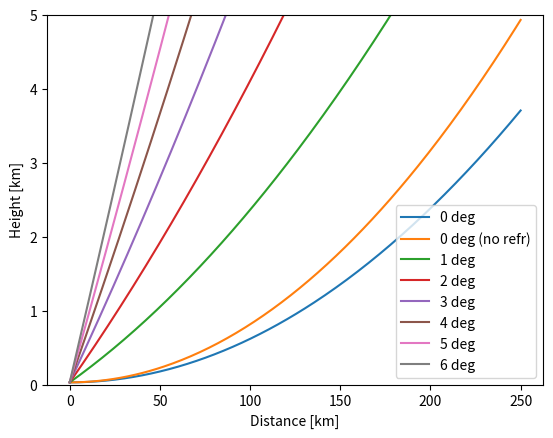

Python code for this plot:
import numpy as np
import matplotlib.pyplot as plt

H0 = 30 # radar height, m
theta = np.arange(0,7,1) # radar angle in degrees
re = 6371e3 # Earth radius
re_prime = 4.0/3.0 * re
r = np.linspace(0,250,250) * 1e3 # distance in meter

fig,ax=plt.subplots(1,1)
for angle in theta:
   H = np.sqrt( r**2 + re_prime**2 + 2.0 * r * re_prime * np.sin(angle * np.pi/180.) ) - re_prime + H0
   ax.plot(r/1000.,H/1000.,label='%d deg' % (angle,))
   if angle == 0:
      H = np.sqrt( r**2 + re**2 + 2.0 * r * re * np.sin(angle * np.pi/180.) ) - re + H0
      ax.plot(r/1000.,H/1000.,label='%d deg (no refr)' % (angle,))

ax.legend()
ax.set_ylim([0,5])
ax.set_xlabel('Distance [km]')
ax.set_ylabel('Height [km]')
fig.savefig('radar_height.png',format='png',dpi=600)
plt.show()
